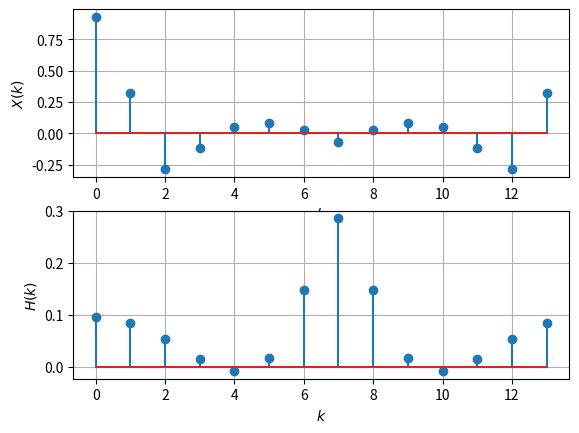

This chart was generated by the following Python code: (Note: this script raises an exception after producing the figure.)
import numpy as np
import matplotlib.pyplot as plt



N = 14
n = np.arange(N)
fn=(-1/2)**n
hn1=np.pad(fn, (0,2), 'constant', constant_values=(0))
hn2=np.pad(fn, (2,0), 'constant', constant_values=(0))
h = hn1+hn2


xtemp=np.array([1.0,2.0,3.0,4.0,2.0,1.0])
x=np.pad(xtemp, (0,8), 'constant', constant_values=(0))

X = np.zeros(N) + 1j*np.zeros(N)
for k in range(0,N):
	for n in range(0,N):
		X[k]+=x[n]*np.exp(-1j*2*np.pi*n*k/N)

H = np.zeros(N) + 1j*np.zeros(N)
for k in range(0,N):
	for n in range(0,N):
		H[k]+=h[n]*np.exp(-1j*2*np.pi*n*k/N)


#print(X), (H)
X = np.real(X)/N
H = np.real(H)/N

#subplots
plt.subplot(2,1,1)
plt.stem(range(0,N),X)
plt.title('')
plt.xlabel('$k$')
plt.ylabel('$X(k)$')
plt.grid()# minor

plt.subplot(2,1,2)
plt.stem(range(0,N),H)
plt.title('')
plt.xlabel('$k$')
plt.ylabel('$H(k)$')
plt.grid()# minor

plt.savefig('/home/<user>/Desktop/BTech/EE3900-Linear-Systems-and-Signal-Processing/figs/xkhk.pdf')
plt.savefig('/home/<user>/Desktop/BTech/EE3900-Linear-Systems-and-Signal-Processing/figs/xkhk.eps')

plt.show()    



